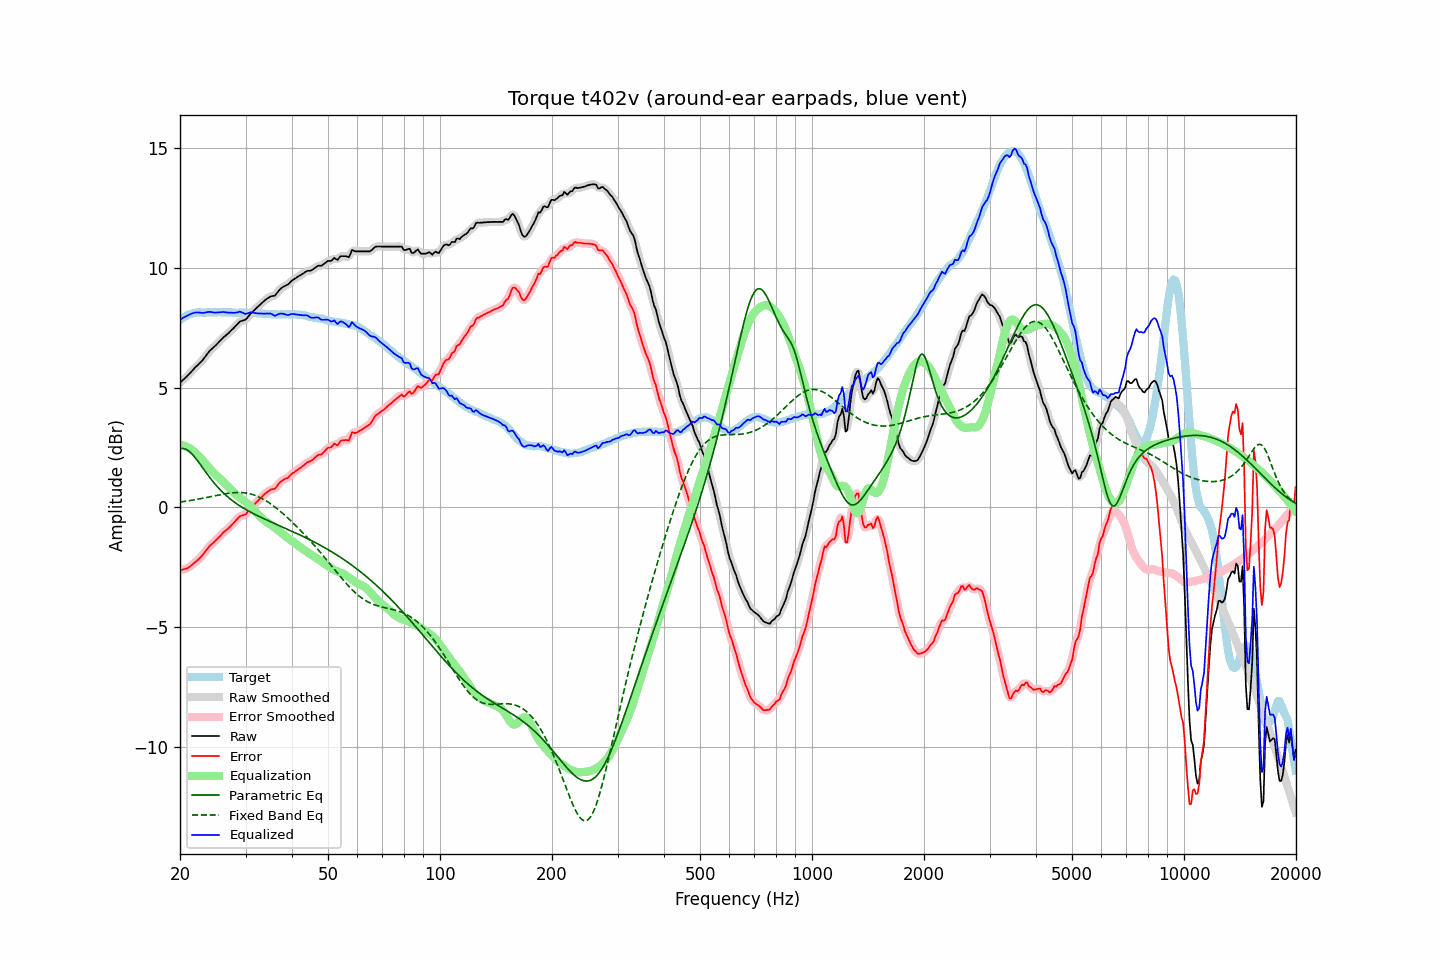

The table this chart was drawn from, first rows:
frequency, raw, error, smoothed, error_smoothed, equalization, parametric_eq, fixed_band_eq, equalized_raw, equalized_smoothed, target
20.00, 5.21, -2.61, 5.21, -2.61, 2.62, 2.46, 0.23, 7.83, 7.83, 7.82
20.20, 5.27, -2.60, 5.27, -2.60, 2.61, 2.47, 0.24, 7.88, 7.88, 7.87
20.40, 5.33, -2.59, 5.33, -2.59, 2.59, 2.46, 0.24, 7.92, 7.92, 7.92
20.61, 5.39, -2.56, 5.39, -2.57, 2.57, 2.45, 0.25, 7.95, 7.96, 7.95
20.81, 5.45, -2.55, 5.45, -2.55, 2.54, 2.42, 0.26, 7.99, 7.99, 8.00
21.02, 5.52, -2.52, 5.52, -2.52, 2.50, 2.38, 0.27, 8.02, 8.02, 8.04
21.23, 5.59, -2.47, 5.59, -2.48, 2.47, 2.33, 0.28, 8.06, 8.06, 8.06
21.44, 5.66, -2.42, 5.66, -2.42, 2.42, 2.26, 0.30, 8.08, 8.09, 8.08
21.66, 5.74, -2.36, 5.74, -2.36, 2.37, 2.19, 0.31, 8.11, 8.11, 8.10
21.87, 5.81, -2.30, 5.81, -2.31, 2.32, 2.12, 0.32, 8.13, 8.13, 8.11
22.09, 5.88, -2.25, 5.88, -2.25, 2.26, 2.03, 0.33, 8.14, 8.14, 8.13
22.31, 5.94, -2.20, 5.94, -2.20, 2.20, 1.94, 0.34, 8.14, 8.14, 8.14
22.54, 6.01, -2.13, 6.01, -2.14, 2.13, 1.85, 0.36, 8.14, 8.13, 8.14
22.76, 6.07, -2.07, 6.07, -2.07, 2.05, 1.76, 0.37, 8.12, 8.13, 8.14
22.99, 6.14, -1.99, 6.15, -1.99, 1.98, 1.67, 0.38, 8.12, 8.12, 8.13
23.22, 6.23, -1.90, 6.23, -1.91, 1.90, 1.57, 0.39, 8.13, 8.13, 8.13
23.45, 6.32, -1.81, 6.32, -1.81, 1.82, 1.48, 0.41, 8.14, 8.14, 8.13
23.69, 6.41, -1.73, 6.41, -1.73, 1.74, 1.39, 0.42, 8.15, 8.15, 8.14
23.92, 6.50, -1.64, 6.50, -1.65, 1.66, 1.30, 0.44, 8.16, 8.16, 8.14
24.16, 6.57, -1.57, 6.57, -1.58, 1.59, 1.21, 0.45, 8.16, 8.16, 8.14
24.40, 6.63, -1.52, 6.63, -1.51, 1.52, 1.12, 0.46, 8.15, 8.15, 8.15
24.65, 6.69, -1.45, 6.69, -1.45, 1.45, 1.04, 0.48, 8.14, 8.14, 8.14
24.89, 6.75, -1.39, 6.75, -1.39, 1.38, 0.96, 0.49, 8.13, 8.14, 8.14
25.14, 6.82, -1.32, 6.82, -1.33, 1.32, 0.88, 0.51, 8.14, 8.14, 8.14
25.39, 6.89, -1.26, 6.89, -1.26, 1.25, 0.81, 0.52, 8.14, 8.14, 8.15
25.65, 6.96, -1.19, 6.96, -1.19, 1.19, 0.74, 0.53, 8.15, 8.15, 8.15
25.91, 7.03, -1.11, 7.03, -1.12, 1.12, 0.67, 0.55, 8.15, 8.15, 8.14
26.16, 7.10, -1.04, 7.09, -1.05, 1.06, 0.60, 0.56, 8.16, 8.16, 8.14
26.43, 7.15, -0.99, 7.15, -0.99, 1.00, 0.54, 0.57, 8.15, 8.15, 8.14
26.69, 7.21, -0.93, 7.21, -0.93, 0.93, 0.48, 0.58, 8.14, 8.14, 8.14
26.96, 7.26, -0.88, 7.27, -0.88, 0.87, 0.42, 0.59, 8.13, 8.13, 8.14
27.23, 7.33, -0.81, 7.33, -0.81, 0.80, 0.37, 0.60, 8.13, 8.13, 8.14
27.50, 7.40, -0.74, 7.40, -0.75, 0.73, 0.32, 0.61, 8.13, 8.13, 8.14
27.77, 7.46, -0.67, 7.46, -0.67, 0.66, 0.26, 0.61, 8.12, 8.13, 8.13
28.05, 7.53, -0.60, 7.53, -0.60, 0.59, 0.21, 0.62, 8.12, 8.12, 8.13
28.33, 7.60, -0.52, 7.60, -0.52, 0.53, 0.17, 0.62, 8.13, 8.14, 8.12
28.62, 7.67, -0.45, 7.68, -0.45, 0.48, 0.12, 0.62, 8.14, 8.15, 8.12
28.90, 7.75, -0.38, 7.74, -0.39, 0.42, 0.08, 0.62, 8.17, 8.16, 8.13
29.19, 7.78, -0.34, 7.78, -0.35, 0.37, 0.03, 0.62, 8.15, 8.15, 8.12
29.48, 7.80, -0.33, 7.80, -0.33, 0.33, -0.01, 0.62, 8.13, 8.13, 8.13
29.78, 7.82, -0.30, 7.82, -0.31, 0.28, -0.05, 0.61, 8.10, 8.10, 8.12
30.08, 7.85, -0.28, 7.86, -0.26, 0.23, -0.09, 0.60, 8.08, 8.09, 8.13
30.38, 7.93, -0.19, 7.93, -0.20, 0.17, -0.13, 0.59, 8.10, 8.10, 8.12
30.68, 8.01, -0.11, 8.01, -0.11, 0.11, -0.16, 0.58, 8.12, 8.12, 8.12
30.99, 8.10, -0.02, 8.09, -0.03, 0.05, -0.20, 0.56, 8.14, 8.13, 8.12
31.30, 8.16, 0.05, 8.16, 0.04, -0.03, -0.23, 0.54, 8.13, 8.13, 8.11
31.61, 8.22, 0.11, 8.23, 0.11, -0.10, -0.27, 0.52, 8.12, 8.12, 8.11
31.93, 8.29, 0.18, 8.29, 0.18, -0.18, -0.30, 0.50, 8.11, 8.11, 8.11
32.24, 8.35, 0.25, 8.35, 0.24, -0.25, -0.34, 0.47, 8.10, 8.10, 8.10
32.57, 8.41, 0.31, 8.41, 0.31, -0.32, -0.37, 0.44, 8.09, 8.10, 8.10
32.89, 8.48, 0.38, 8.48, 0.38, -0.39, -0.40, 0.41, 8.10, 8.09, 8.10
33.22, 8.54, 0.45, 8.54, 0.45, -0.45, -0.43, 0.37, 8.09, 8.09, 8.09
33.55, 8.60, 0.51, 8.60, 0.51, -0.51, -0.46, 0.34, 8.09, 8.09, 8.09
33.89, 8.66, 0.58, 8.66, 0.57, -0.57, -0.49, 0.30, 8.09, 8.09, 8.08
34.23, 8.71, 0.63, 8.71, 0.63, -0.62, -0.53, 0.26, 8.10, 8.10, 8.08
34.57, 8.75, 0.68, 8.76, 0.68, -0.66, -0.56, 0.21, 8.09, 8.10, 8.07
34.92, 8.80, 0.73, 8.79, 0.72, -0.70, -0.59, 0.17, 8.10, 8.09, 8.07
35.27, 8.82, 0.76, 8.81, 0.75, -0.75, -0.62, 0.12, 8.07, 8.07, 8.06
35.62, 8.83, 0.77, 8.83, 0.77, -0.79, -0.65, 0.07, 8.04, 8.04, 8.06
35.97, 8.84, 0.78, 8.86, 0.80, -0.84, -0.68, 0.02, 8.00, 8.02, 8.06
... 635 more rows
